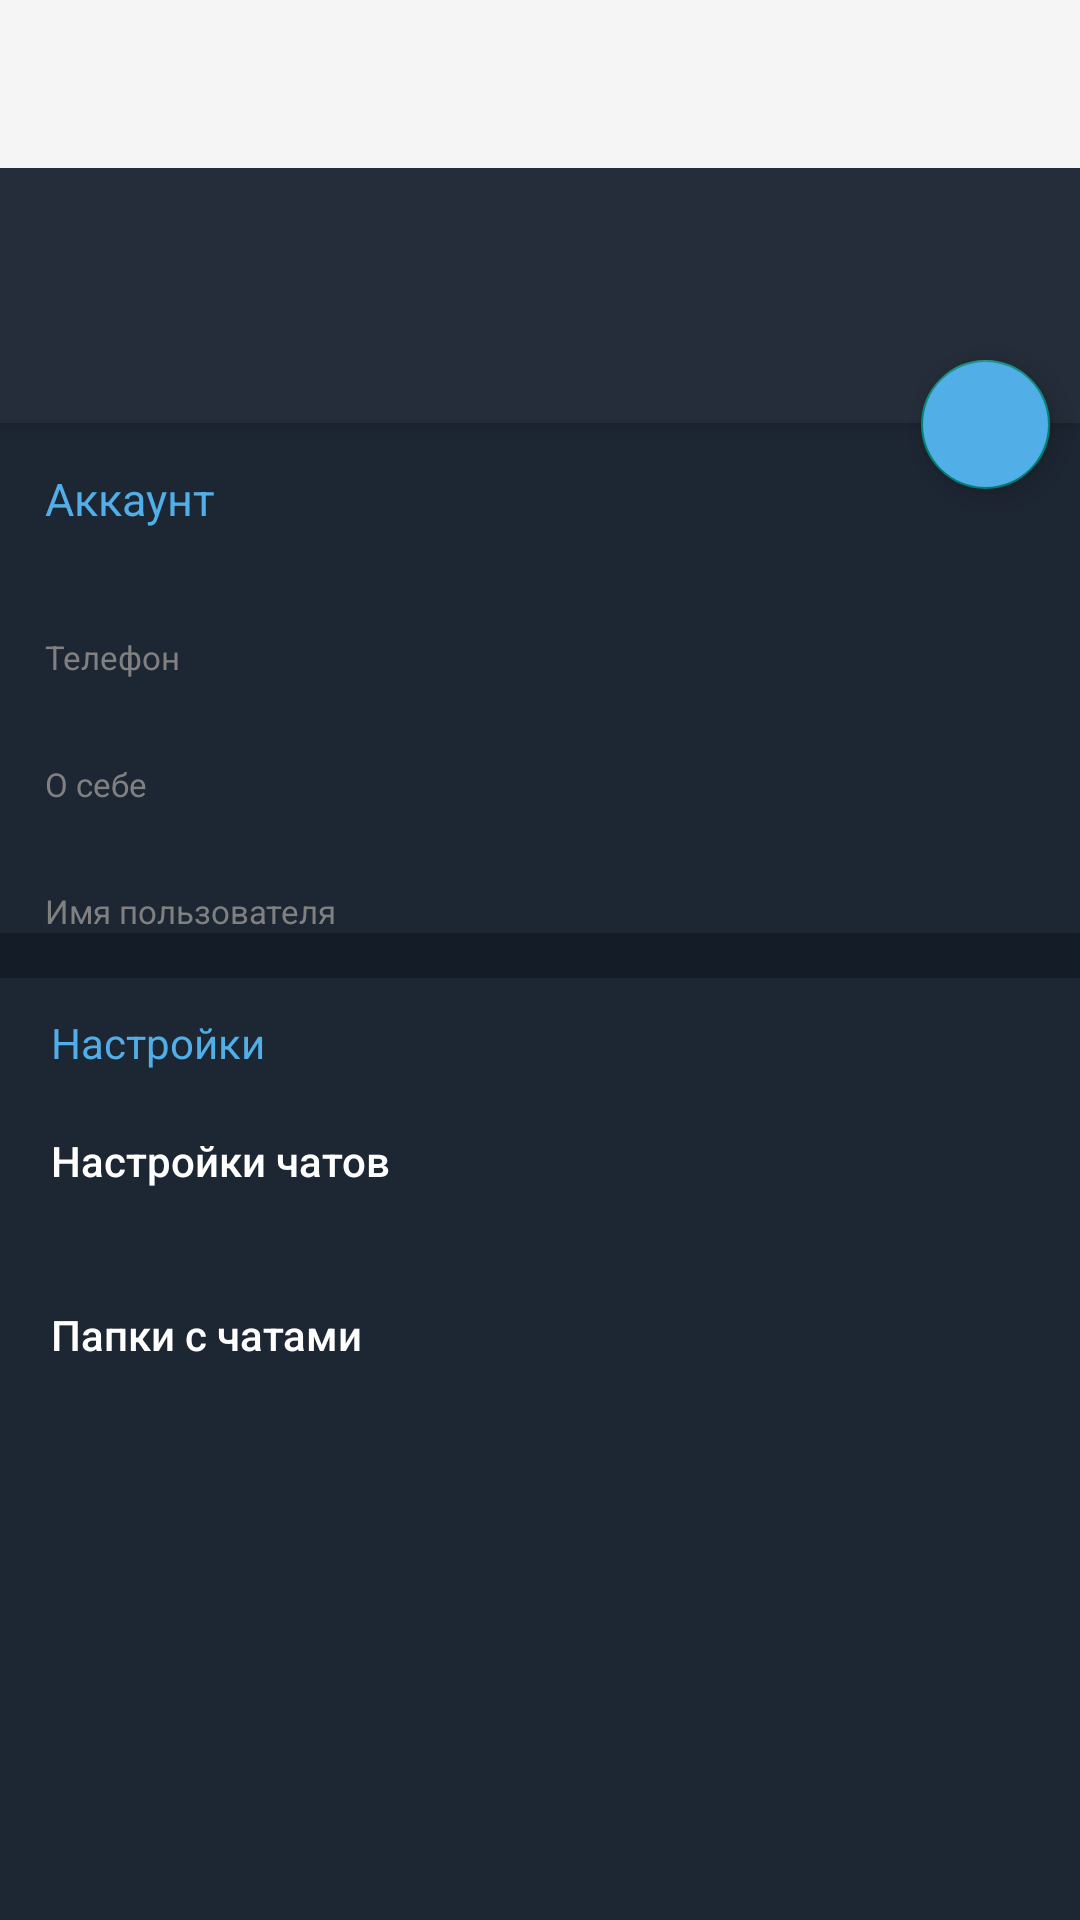

The Android layout XML behind this screen, and the referenced resources:
<!-- AndroidManifest.xml: application theme AppSearchViewStyle -->
<!-- res/layout/fragment_settings.xml -->
<?xml version="1.0" encoding="utf-8"?>
<androidx.coordinatorlayout.widget.CoordinatorLayout
    xmlns:android="http://schemas.android.com/apk/res/android"
    xmlns:tools="http://schemas.android.com/tools"
    xmlns:app="http://schemas.android.com/apk/res-auto"
    android:layout_width="match_parent"
    android:layout_height="match_parent"
    tools:context=".SettingsFragment">

    <com.google.android.material.appbar.AppBarLayout
        android:layout_width="match_parent"
        android:layout_height="wrap_content"
        android:id="@+id/appBarLayout"
        app:expanded="false">
        <com.google.android.material.appbar.CollapsingToolbarLayout
            android:layout_width="match_parent"
            android:layout_height="350dp"
            app:layout_scrollFlags="scroll|exitUntilCollapsed"
            app:contentScrim="@color/grafitnoGray">
            <ImageView
                android:id="@+id/ivAppBar"
                android:layout_width="match_parent"
                android:layout_height="match_parent"
                android:scaleType="centerCrop"
                app:layout_collapseMode="parallax" />
            <TextView
                android:id="@+id/tvNameUser1"
                android:layout_width="wrap_content"
                android:layout_height="wrap_content"
                android:layout_gravity="bottom|start"
                android:layout_margin="20dp"
                android:textColor="@color/white"
                android:textSize="30sp"
                android:textStyle="bold"/>
            <com.google.android.material.appbar.MaterialToolbar
                android:id="@+id/toolbar"
                android:layout_width="match_parent"
                android:layout_height="?attr/actionBarSize"
                app:layout_collapseMode="pin"/>
        </com.google.android.material.appbar.CollapsingToolbarLayout>

        <LinearLayout
            android:id="@+id/linearLayout"
            android:layout_width="match_parent"
            android:layout_height="wrap_content"
            android:background="@color/grafitnoGray"
            android:orientation="horizontal">
            <ImageButton
                android:id="@+id/imgBtnProfilePicture"
                android:layout_width="85dp"
                android:layout_height="85dp"
                android:background="@android:color/transparent"/>
            <TextView
                android:id="@+id/tvNameUser"
                android:layout_width="wrap_content"
                android:layout_height="wrap_content"
                android:layout_marginTop="8dp"
                android:textColor="@color/white"
                android:textSize="23sp"/>
        </LinearLayout>
    </com.google.android.material.appbar.AppBarLayout>

    <androidx.core.widget.NestedScrollView
        android:layout_width="match_parent"
        android:layout_height="match_parent"
        android:background="@color/grafitnoCherni"
        app:layout_behavior="@string/appbar_scrolling_view_behavior">
        <LinearLayout
            android:layout_width="match_parent"
            android:layout_height="wrap_content"
            android:orientation="vertical">
            <TextView
                android:layout_margin="15dp"
                android:layout_width="wrap_content"
                android:layout_height="wrap_content"
                android:text="@string/accountTVSETTINGS"
                android:textColor="@color/floatingColorBackground"
                android:textSize="15sp"/>

            <TextView
                android:id="@+id/tvPhoneUser"
                android:layout_marginStart="15dp"
                android:layout_width="wrap_content"
                android:layout_height="wrap_content"
                android:textColor="@color/white"
                android:textSize="15sp"/>
            <TextView
                android:layout_marginStart="15dp"
                android:layout_width="wrap_content"
                android:layout_height="wrap_content"
                android:text="@string/tvPhoneLabel"
                android:textColor="@color/startsTextColor"
                android:textSize="11sp"/>

            <TextView
                android:id="@+id/tvAboutYours"
                android:layout_marginTop="10dp"
                android:layout_marginStart="15dp"
                android:layout_width="wrap_content"
                android:layout_height="wrap_content"
                android:text=""
                android:textColor="@color/white"
                android:textSize="13sp"/>
            <TextView
                android:layout_marginStart="15dp"
                android:layout_width="wrap_content"
                android:layout_height="wrap_content"
                android:text="@string/tvAboutYourself"
                android:textColor="@color/startsTextColor"
                android:textSize="11sp"/>

            <TextView
                android:layout_marginTop="10dp"
                android:layout_marginStart="15dp"
                android:layout_width="wrap_content"
                android:layout_height="wrap_content"
                android:text=""
                android:textColor="@color/white"
                android:textSize="13sp"/>
            <TextView
                android:layout_marginStart="15dp"
                android:layout_width="wrap_content"
                android:layout_height="wrap_content"
                android:text="@string/tvnameOfuser"
                android:textColor="@color/startsTextColor"
                android:textSize="11sp"/>
            <View
                android:layout_width="match_parent"
                android:layout_height="15dp"
                android:background="@color/newGrafit"/>
            <LinearLayout
                android:layout_width="match_parent"
                android:layout_height="wrap_content"
                android:orientation="vertical">
                <TextView
                    android:layout_width="wrap_content"
                    android:layout_height="wrap_content"
                    android:text="@string/settingsTVSETTINGS"
                    android:layout_marginTop="12dp"
                    android:layout_marginStart="17dp"
                    android:textColor="@color/floatingColorBackground"/>
                <Button
                    android:id="@+id/btnSettingsOfChats"
                    android:layout_width="match_parent"
                    android:layout_height="50dp"
                    android:background="@android:color/transparent"
                    android:text="@string/settingsOfChatsSETTINGSTEXT"
                    android:layout_marginStart="17dp"
                    android:layout_marginTop="5dp"
                    android:textColor="@color/white"
                    android:textAllCaps="false"
                    android:gravity="start|center"/>
                <Button
                    android:id="@+id/btnFoldersWithChat"
                    android:layout_width="match_parent"
                    android:layout_height="50dp"
                    android:background="@android:color/transparent"
                    android:text="@string/FoldersWithChatTEXTSETTINGS"
                    android:layout_marginStart="17dp"
                    android:layout_marginTop="8dp"
                    android:textColor="@color/white"
                    android:textAllCaps="false"
                    android:gravity="start|center"/>
            </LinearLayout>
        </LinearLayout>
    </androidx.core.widget.NestedScrollView>

    <com.google.android.material.floatingactionbutton.FloatingActionButton
        android:layout_width="43dp"
        android:layout_height="43dp"
        android:id="@+id/fab"
        android:layout_marginEnd="10dp"
        android:layout_marginTop="120dp"
        android:layout_gravity="end"
        android:src="@drawable/icon_add_account"
        android:backgroundTint="@color/floatingColorBackground"/>

</androidx.coordinatorlayout.widget.CoordinatorLayout>
<!-- resources referenced by this layout -->
<resources>
  <color name="floatingColorBackground">#51AEE7</color>
  <color name="grafitnoCherni">#1d2633</color>
  <color name="grafitnoGray">#252d3a</color>
  <color name="newGrafit">#141c27</color>
  <color name="startsTextColor">#808080</color>
  <color name="white">#FFFFFFFF</color>
  <string name="FoldersWithChatTEXTSETTINGS">Папки с чатами</string>
  <string name="accountTVSETTINGS">Аккаунт</string>
  <string name="settingsOfChatsSETTINGSTEXT">Настройки чатов</string>
  <string name="settingsTVSETTINGS">Настройки</string>
  <string name="tvAboutYourself">О себе</string>
  <string name="tvPhoneLabel">Телефон</string>
  <string name="tvnameOfuser">Имя пользователя</string>
  <style name="AppSearchViewStyle" parent="Theme.AppCompat.Light.NoActionBar" />
</resources>
